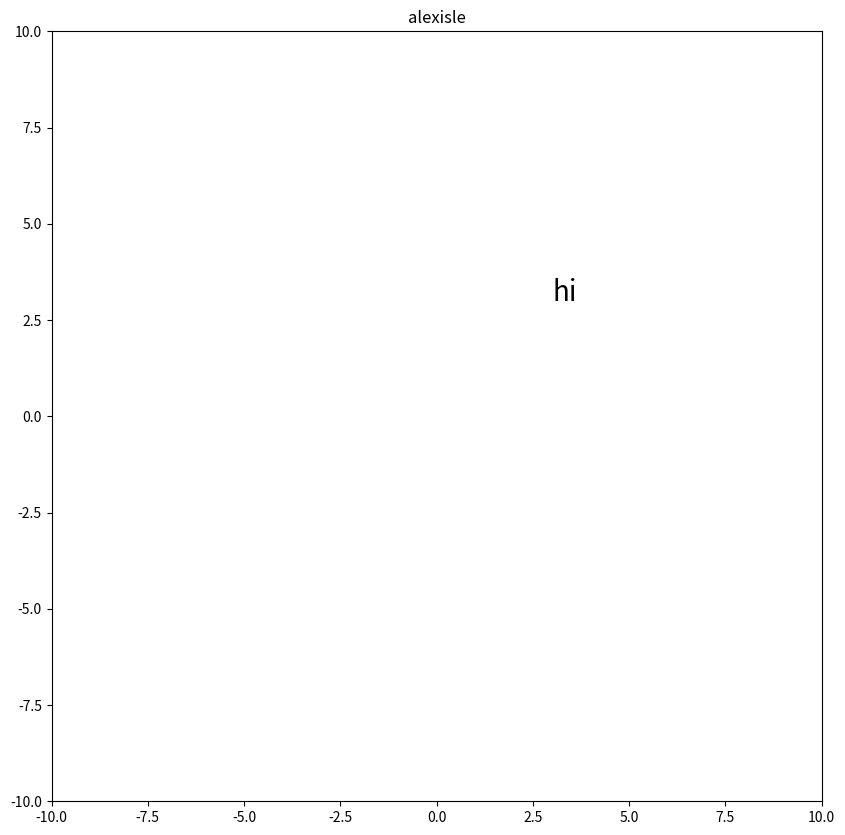

Reproduce this figure in Python.
import numpy as np
import matplotlib.pyplot as plt
import matplotlib.patches as patches
import matplotlib.collections as coll

# import keyboard as kbd

wid = 1
hei = 1
keywid = .2
keyhei = .1
nrows = 6
ncols = 5
inbetween = 0.25
xx = np.arange(0, ncols + 1, (wid + inbetween))
yy = np.arange(0, nrows + 1, (hei + inbetween))
xkey = np.arange(0, 9, (keywid + inbetween))
ykey = np.arange(0, 4, (keyhei + inbetween))
fig = plt.figure(figsize=(10, 10))

ax = plt.subplot(111, aspect='equal')
plt.xlim([-10, 10])
# plt.keyxlim([])
plt.ylim([-10, 10])
ax.text(3, 3, "hi", fontsize=20)

pat = []
status = [[]]
keyboard = [[]]
letters = [[]]


def newgame():
    status = [["black", "black", "black", "black", "black"],
              ["black", "black", "black", "black", "black"],
              ["black", "black", "black", "black", "black"],
              ["black", "black", "black", "black", "black"],
              ["black", "black", "black", "black", "black"],
              ["black", "black", "black", "black", "black"]]
    letters = [["", "", "", "", ""],
               ["", "", "", "", ""],
               ["", "", "", "", ""],
               ["", "", "", "", ""],
               ["", "", "", "", ""],
               ["", "", "", "", ""]]
    keyboard = [["Q", "W", "E", "R", "T", "Y", "U", "I", "O", "P"],
                ["A", "S", "D", "F", "G", "H", "J", "K", "L"],
                ["Z", "X", "C", "V", "B", "N", "M"]]

    keystat = [["Grey", "Grey", "Grey", "Grey", "Grey","Grey", "Grey", "Grey", "Grey", "Grey"],
               ["Grey", "Grey", "Grey", "Grey", "Grey", "Grey", "Grey", "Grey", "Grey"],
               ["Grey", "Grey", "Grey", "Grey", "Grey", "Grey", "Grey"]]

def update_board():
    # displaying colors
    for i in range(5):
        for j in range(6):
            print(xx[i], yy[j])
            sq = patches.Rectangle((xx[i], yy[j]), wid, hei, fill=True, color=status[i][j])
            ax.add_patch(sq)
    # for i in range(5):
    # for j in range(6):
    # ax.text( 3, 3, letters,  fontsize=20)

    # display keyboard
    num = len(keyboard[i])
    thing = ""
    for i in range(len(keyboard[i])):
        for v in range(num - 1):
            xkey = np.arange(0, num, (keywid + inbetween))

            thing += " "
        # for j in range(i*2-1):

        num -= 1;
        sq = patches.Rectangle((xkey[i], ykey[j]), keywid, keyhei, fill=True, color="black")

    print(thing)


pc = coll.PatchCollection(pat)
ax.add_collection(pc)

plt.title("alexisle")
# plt.axis('off')
plt.show()
plt.savefig('test.png', dpi=90)
